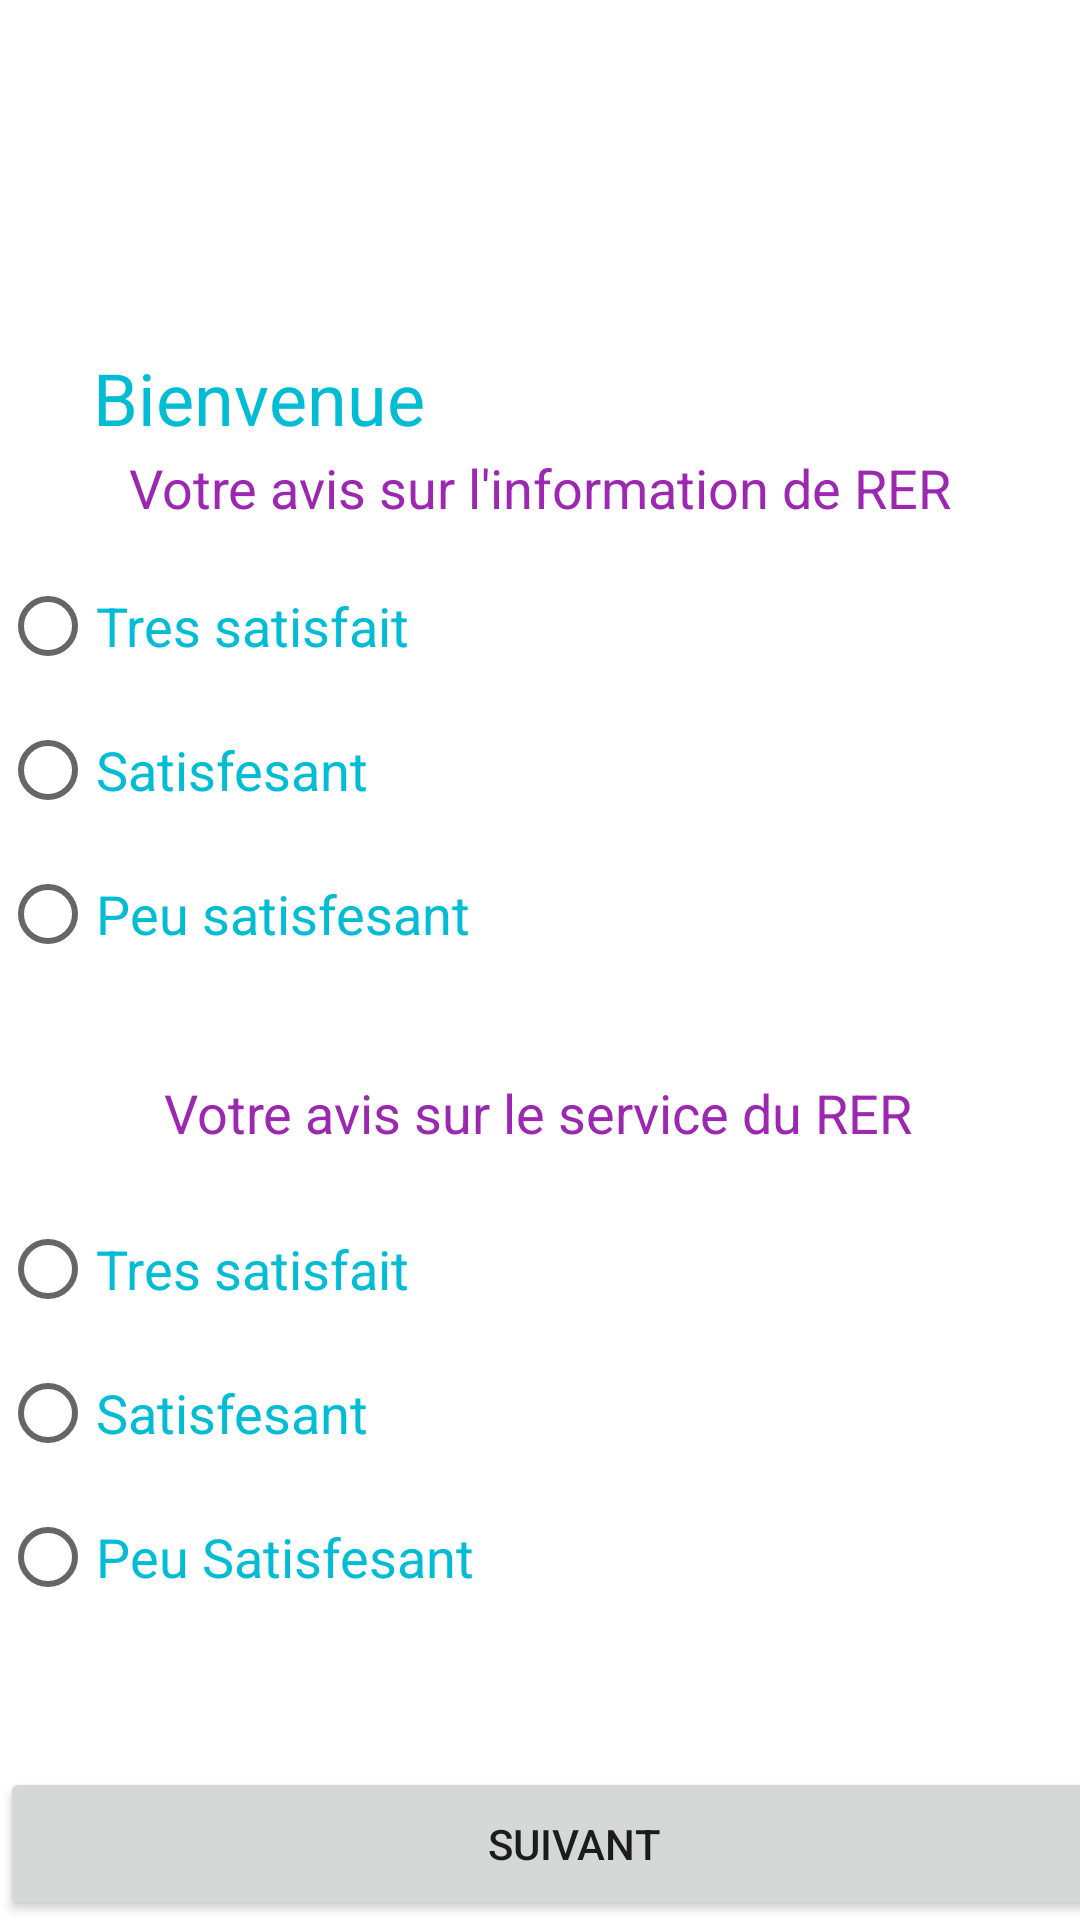

Write the Android layout XML for this screen, with the resource values it uses.
<!-- AndroidManifest.xml: application theme Theme.MyPrais2024_SIO2A -->
<!-- res/layout/activity_page2.xml -->
<?xml version="1.0" encoding="utf-8"?>

<androidx.constraintlayout.widget.ConstraintLayout xmlns:android="http://schemas.android.com/apk/res/android"
    xmlns:app="http://schemas.android.com/apk/res-auto"
    xmlns:tools="http://schemas.android.com/tools"
    android:layout_width="match_parent"
    android:layout_height="match_parent"
    tools:context=".Page2">

    <TextView
        android:id="@+id/textView5"
        android:layout_width="wrap_content"
        android:layout_height="wrap_content"
        android:layout_marginBottom="16dp"
        android:text="Votre avis sur le service du RER"
        android:textColor="#9C27B0"
        android:textSize="18sp"
        app:layout_constraintBottom_toTopOf="@+id/idService"
        app:layout_constraintEnd_toEndOf="parent"
        app:layout_constraintHorizontal_bias="0.496"
        app:layout_constraintStart_toStartOf="parent" />

    <ImageView
        android:id="@+id/imageView3"
        android:layout_width="382dp"
        android:layout_height="100dp"
        android:layout_marginBottom="20dp"
        app:layout_constraintBottom_toTopOf="@+id/idVenue"
        app:layout_constraintEnd_toEndOf="parent"
        app:layout_constraintTop_toTopOf="parent"
        app:layout_constraintVertical_bias="1.0"
        app:srcCompat="@drawable/logo" />

    <TextView
        android:id="@+id/idBienvenue1"
        android:layout_width="298dp"
        android:layout_height="38dp"
        android:text="Bienvenue"
        android:textColor="#00BCD4"
        android:textSize="24sp"
        app:layout_constraintBottom_toBottomOf="parent"
        app:layout_constraintEnd_toEndOf="parent"
        app:layout_constraintStart_toStartOf="parent"
        app:layout_constraintTop_toTopOf="parent"
        app:layout_constraintVertical_bias="0.193" />

    <RadioGroup
        android:id="@+id/idService"
        android:layout_width="385dp"
        android:layout_height="160dp"
        android:layout_marginBottom="30dp"
        app:layout_constraintBottom_toTopOf="@+id/idSuivant2"
        tools:layout_editor_absoluteX="-2dp">

        <RadioButton
            android:id="@+id/idService1"
            android:layout_width="match_parent"
            android:layout_height="wrap_content"
            android:text="Tres satisfait"
            android:textColor="#00BCD4"
            android:textSize="18sp" />

        <RadioButton
            android:id="@+id/idService2"
            android:layout_width="match_parent"
            android:layout_height="wrap_content"
            android:text="Satisfesant"
            android:textColor="#00BCD4"
            android:textSize="18sp" />

        <RadioButton
            android:id="@+id/idService3"
            android:layout_width="match_parent"
            android:layout_height="wrap_content"
            android:text="Peu Satisfesant"
            android:textColor="#00BCD4"
            android:textSize="18sp" />

    </RadioGroup>

    <TextView
        android:id="@+id/textView4"
        android:layout_width="wrap_content"
        android:layout_height="wrap_content"
        android:layout_marginBottom="10dp"
        android:text="Votre avis sur l'information de RER"
        android:textColor="#9C27B0"
        android:textSize="18sp"
        app:layout_constraintBottom_toTopOf="@+id/idInformation"
        app:layout_constraintEnd_toEndOf="parent"
        app:layout_constraintStart_toStartOf="parent"
        app:layout_constraintTop_toBottomOf="@+id/idBienvenue1"
        app:layout_constraintVertical_bias="1.0" />

    <Button
        android:id="@+id/idSuivant2"
        android:layout_width="383dp"
        android:layout_height="51dp"
        android:text="Suivant"
        app:layout_constraintBottom_toBottomOf="parent"
        tools:layout_editor_absoluteX="18dp" />

    <RadioGroup
        android:id="@+id/idInformation"
        android:layout_width="382dp"
        android:layout_height="162dp"
        android:layout_marginBottom="12dp"
        app:layout_constraintBottom_toTopOf="@+id/textView5"
        tools:layout_editor_absoluteX="1dp">

        <RadioButton
            android:id="@+id/idInformation1"
            android:layout_width="match_parent"
            android:layout_height="wrap_content"
            android:text="Tres satisfait"
            android:textColor="#00BCD4"
            android:textSize="18sp" />

        <RadioButton
            android:id="@+id/idInformation2"
            android:layout_width="match_parent"
            android:layout_height="wrap_content"
            android:text="Satisfesant"
            android:textColor="#00BCD4"
            android:textSize="18sp" />

        <RadioButton
            android:id="@+id/idInformation3"
            android:layout_width="match_parent"
            android:layout_height="wrap_content"
            android:text="Peu satisfesant"
            android:textColor="#00BCD4"
            android:textSize="18sp" />

    </RadioGroup>

</androidx.constraintlayout.widget.ConstraintLayout>
<!-- resources referenced by this layout -->
<resources>
  <style name="Theme.MyPrais2024_SIO2A" parent="Theme.MaterialComponents.DayNight.DarkActionBar">
          
          <item name="colorPrimary">@color/purple_500</item>
          <item name="colorPrimaryVariant">@color/purple_700</item>
          <item name="colorOnPrimary">@color/white</item>
          
          <item name="colorSecondary">@color/teal_200</item>
          <item name="colorSecondaryVariant">@color/teal_700</item>
          <item name="colorOnSecondary">@color/black</item>
          
          <item name="android:statusBarColor" tools:targetApi="l">?attr/colorPrimaryVariant</item>
          
      </style>
  <!-- not gathered from this repository: default colours our renderer supplied (Android Studio template values) -->
  <color name="purple_500">#FF6200EE</color>
  <color name="purple_700">#FF3700B3</color>
  <color name="teal_200">#FF03DAC5</color>
  <color name="teal_700">#FF018786</color>
  <color name="black">#FF000000</color>
  <color name="white">#FFFFFFFF</color>
</resources>
